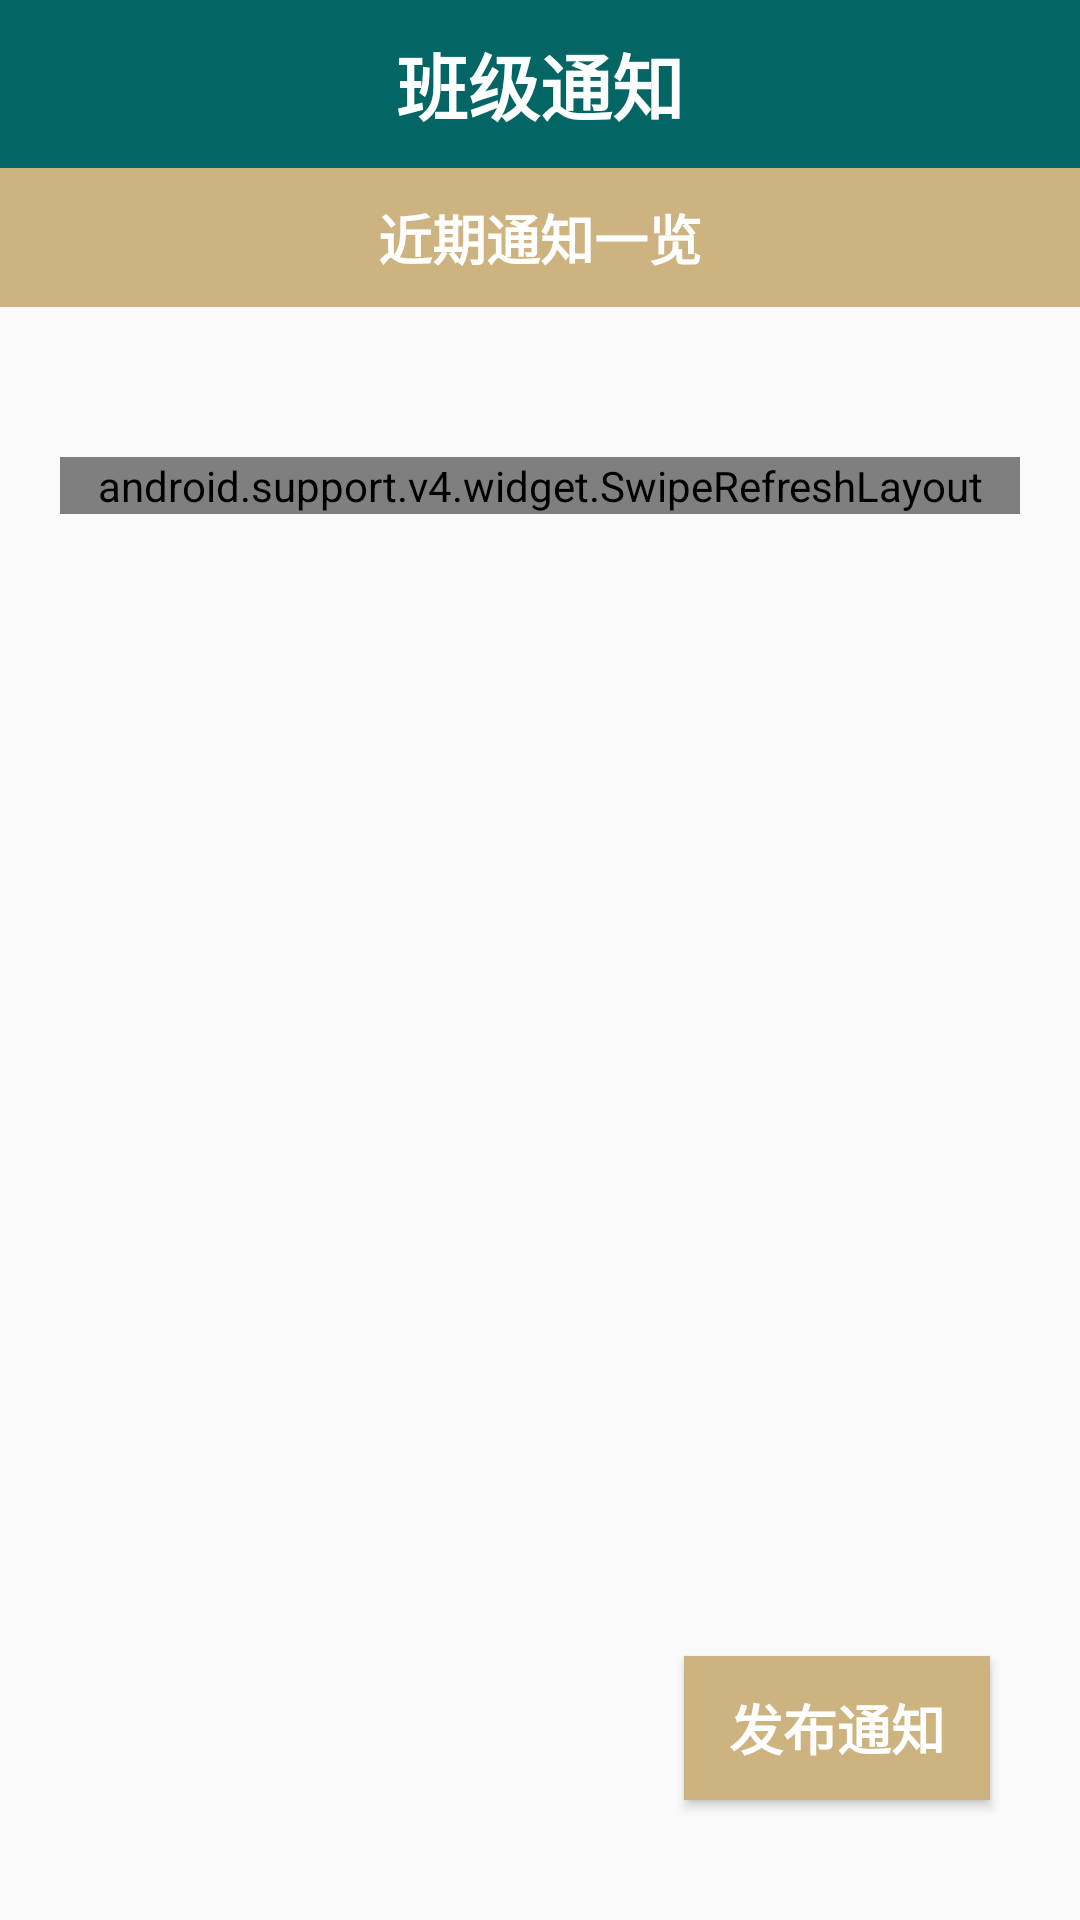

Reconstruct the res/layout file that produces this screen, plus the resources it refers to.
<!-- AndroidManifest.xml: application theme AppTheme -->
<!-- res/layout/fragment_info.xml -->
<?xml version="1.0" encoding="utf-8"?>
<android.support.v4.widget.DrawerLayout xmlns:android="http://schemas.android.com/apk/res/android"
    xmlns:tools="http://schemas.android.com/tools"
    android:id="@+id/drawer"
    android:layout_width="match_parent"
    android:layout_height="match_parent"
    android:paddingBottom="@dimen/activity_vertical_margin"
    android:paddingLeft="@dimen/activity_horizontal_margin"
    android:paddingRight="@dimen/activity_horizontal_margin"
    android:paddingTop="@dimen/activity_vertical_margin"
    tools:context=".InfoFragment">


    <RelativeLayout
        android:layout_width="match_parent"
        android:layout_height="match_parent">

        <android.support.v7.widget.Toolbar
            android:layout_width="match_parent"
            android:layout_height="wrap_content"
            android:background="@color/my_green"
            android:theme="?attr/actionBarTheme"
            android:minHeight="?attr/actionBarSize"
            android:id="@+id/header"
            android:layout_alignParentTop="true"
            android:layout_alignParentLeft="true"
            android:layout_alignParentStart="true">

            <TextView
                android:layout_width="wrap_content"
                android:layout_height="wrap_content"
                android:id="@+id/title"
                android:text="@string/info_header"
                android:textStyle="normal|bold"
                android:textColor="@android:color/white"
                android:textSize="24sp"
                android:layout_above="@+id/header"
                android:layout_alignParentLeft="true"
                android:layout_alignParentStart="true"
                android:layout_marginBottom="6dp"
                android:layout_gravity="center" />
        </android.support.v7.widget.Toolbar>

        <TextView
            android:text="@string/info_title"
            android:layout_width="match_parent"
            android:layout_height="wrap_content"
            android:id="@+id/subheader"
            android:textAlignment="center"
            android:textStyle="normal|bold"
            android:textSize="18sp"
            android:textColor="@android:color/white"
            android:background="@color/my_brown"
            android:paddingBottom="10sp"
            android:paddingTop="10sp"
            android:layout_below="@+id/header"
            android:layout_alignParentLeft="true"
            android:layout_alignParentStart="true" />

        <android.support.v4.widget.SwipeRefreshLayout
            android:layout_width="match_parent"
            android:layout_height="wrap_content"
            android:layout_marginTop="50dp"
            android:layout_marginBottom="150dp"
            android:layout_marginLeft="20dp"
            android:layout_marginRight="20dp"
            android:layout_below="@+id/subheader"
            android:id="@+id/swipe_list">

            <ListView
                android:layout_width="match_parent"
                android:layout_height="wrap_content"
                android:id="@+id/info_list"
                android:layout_alignParentStart="true">
            </ListView>
        </android.support.v4.widget.SwipeRefreshLayout>


        <Button
            android:text="@string/post_info"
            android:layout_width="wrap_content"
            android:layout_height="wrap_content"
            android:layout_marginBottom="40dp"
            android:id="@+id/post_info_button"
            android:layout_marginRight="30dp"
            android:layout_marginEnd="30dp"
            android:textSize="18sp"
            android:textStyle="normal|bold"
            android:background="@color/my_brown"
            android:textColor="@android:color/white"
            android:paddingLeft="15dp"
            android:paddingRight="15dp"
            android:layout_alignParentBottom="true"
            android:layout_alignParentRight="true"
            android:layout_alignParentEnd="true" />
    </RelativeLayout>

    <LinearLayout
        android:id="@+id/drawer_view"
        android:layout_width="200dp"
        android:layout_height="match_parent"
        android:layout_gravity="start"
        android:background="@android:color/white"
        android:orientation="vertical"
        android:padding="0dp" >

        <android.support.v7.widget.Toolbar
            android:layout_width="match_parent"
            android:layout_height="wrap_content"
            android:background="@color/my_brown"
            android:theme="?attr/actionBarTheme"
            android:minHeight="?attr/actionBarSize"
            android:id="@+id/bar" >

            <TextView
                android:layout_width="match_parent"
                android:layout_height="wrap_content"
                android:id="@+id/left_title"
                android:text="@string/info_type"
                android:textAlignment="center"
                android:textStyle="normal|bold"
                android:textColor="@android:color/white"
                android:textSize="24sp"
                android:layout_above="@+id/header"
                android:layout_alignParentLeft="true"
                android:layout_alignParentStart="true"
                android:layout_marginBottom="15dp" />

        </android.support.v7.widget.Toolbar>

        <TextView
            android:text="@string/type_normal"
            android:layout_width="match_parent"
            android:layout_height="wrap_content"
            android:id="@+id/normal"
            android:textStyle="normal|bold"
            android:textSize="18sp"
            android:textAlignment="center"
            android:textColor="@color/my_dark_blue"
            android:paddingBottom="10dp"
            android:paddingTop="10dp"
            android:background="@color/my_gray" />

        <TextView
            android:text="@string/type_study"
            android:layout_width="match_parent"
            android:layout_height="wrap_content"
            android:id="@+id/study"
            android:paddingBottom="10dp"
            android:paddingTop="10dp"
            android:textStyle="normal|bold"
            android:textAlignment="center"
            android:textSize="18sp"
            android:textColor="@color/my_dark_blue" />

        <TextView
            android:text="@string/type_publicity"
            android:layout_width="match_parent"
            android:layout_height="wrap_content"
            android:id="@+id/publication"
            android:textSize="18sp"
            android:textStyle="normal|bold"
            android:textAlignment="center"
            android:textColor="@color/my_dark_blue"
            android:paddingBottom="10dp"
            android:paddingTop="10dp"
            android:background="@color/my_gray" />
    </LinearLayout>

</android.support.v4.widget.DrawerLayout>
<!-- resources referenced by this layout -->
<resources>
  <color name="my_brown">#cdb380</color>
  <color name="my_dark_blue">#031634</color>
  <color name="my_gray">#e1e9dc</color>
  <color name="my_green">#036564</color>
  <string name="info_header">班级通知</string>
  <string name="info_title">近期通知一览</string>
  <string name="info_type">请选择通知类型：</string>
  <string name="post_info">发布通知</string>
  <string name="type_normal">日常通知</string>
  <string name="type_publicity">班级公告</string>
  <string name="type_study">课程通知</string>
  <style name="AppTheme" parent="Theme.AppCompat.Light.NoActionBar">
          
          <item name="colorPrimary">@color/colorPrimary</item>
          <item name="colorPrimaryDark">@color/colorPrimaryDark</item>
          <item name="colorAccent">@color/colorAccent</item>
      </style>
  <color name="colorPrimary">#033649</color>
  <color name="colorPrimaryDark">#031634</color>
  <color name="colorAccent">#cdb380</color>
</resources>
